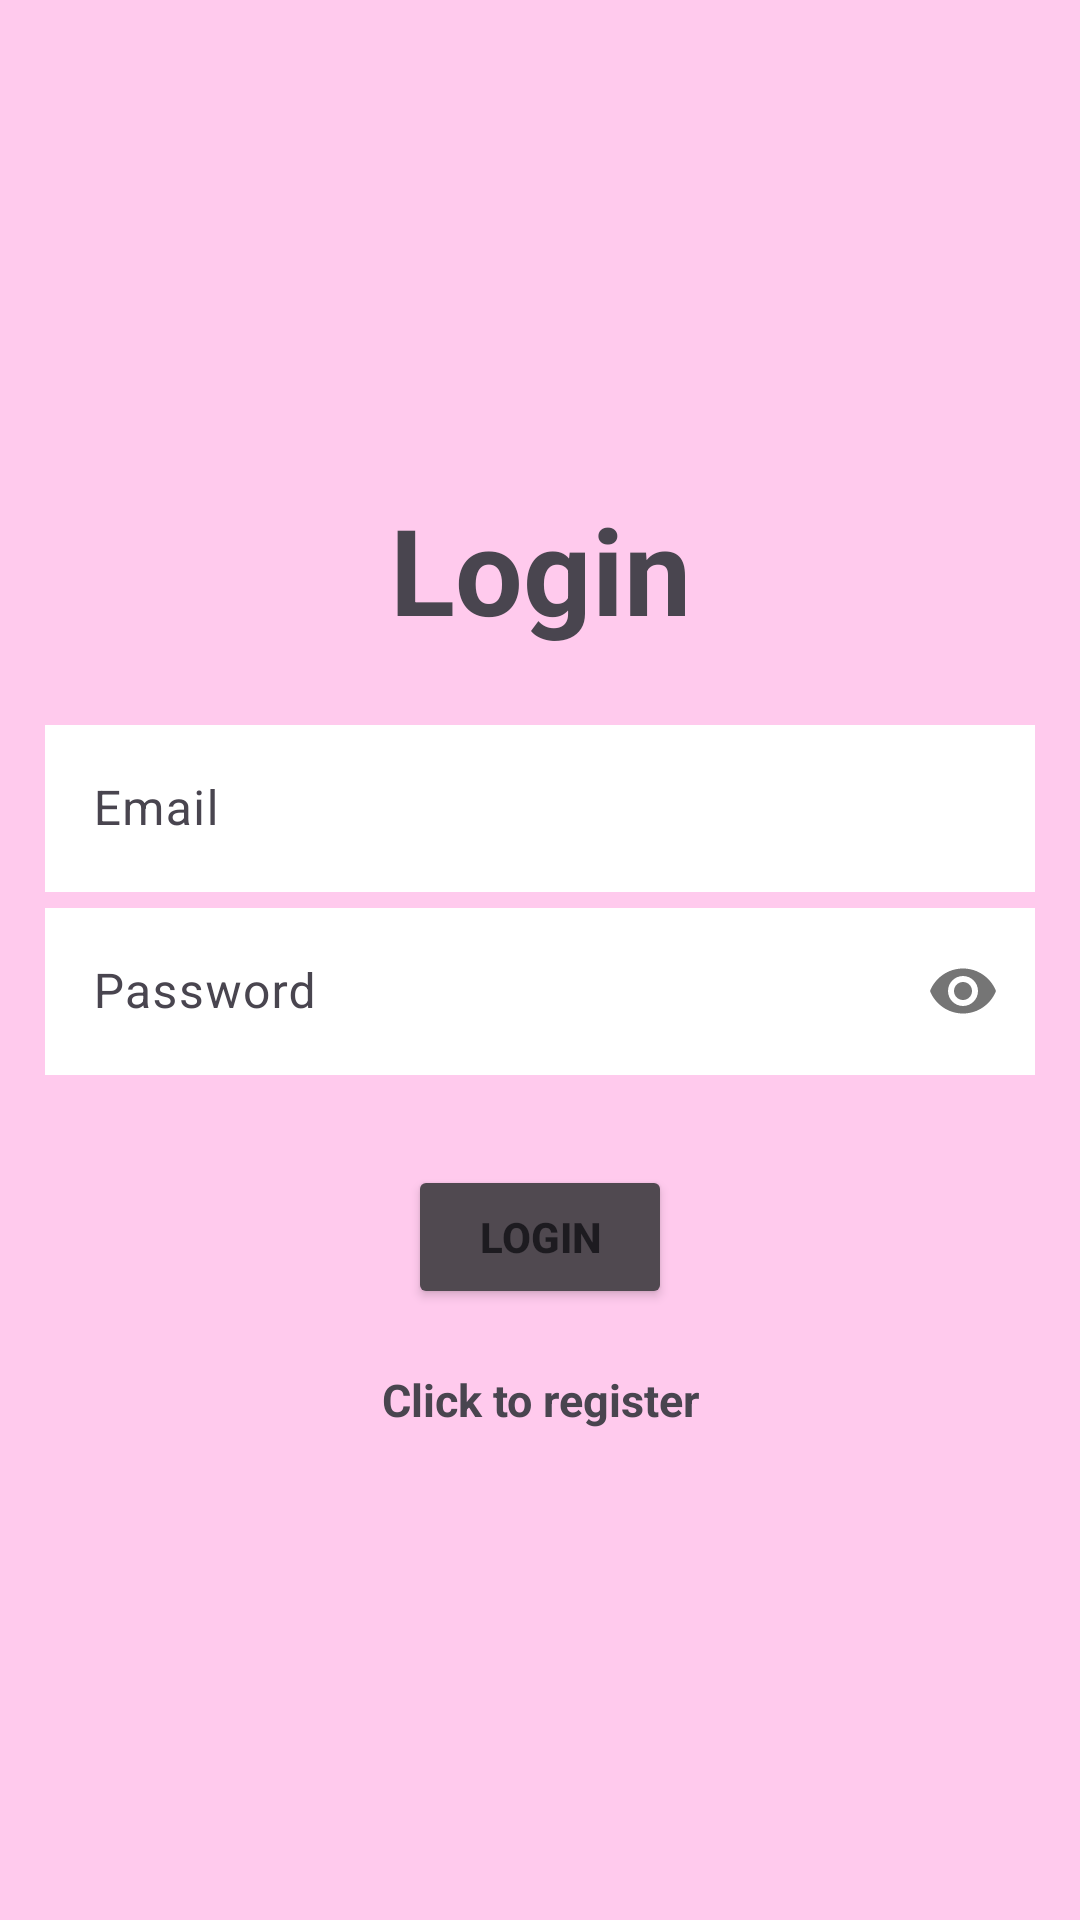

Here is an Android app screen rendered from its layout file. Give the layout XML and the strings, colors and styles it references.
<!-- AndroidManifest.xml: application theme Theme.Material3.Light -->
<!-- res/layout/activity_login.xml -->
<?xml version="1.0" encoding="utf-8"?>
<LinearLayout xmlns:android="http://schemas.android.com/apk/res/android"
    xmlns:app="http://schemas.android.com/apk/res-auto"
    xmlns:tools="http://schemas.android.com/tools"
    android:layout_width="match_parent"
    android:orientation="vertical"
    android:gravity="center"
    android:layout_height="match_parent"
    android:padding="15dp"
    android:background="@color/light_pink"
    tools:context=".Login">

    <TextView
        android:layout_width="match_parent"
        android:layout_height="wrap_content"
        android:layout_marginBottom="20dp"
        android:gravity="center"
        android:text="@string/login"
        android:textSize="40dp"
        android:textStyle="bold" />

    <com.google.android.material.textfield.TextInputLayout
        android:layout_width="match_parent"
        android:layout_height="wrap_content">

        <com.google.android.material.textfield.TextInputEditText
            android:id="@+id/email"
            android:background="@color/colorWhite"
            android:hint="@string/email"
            android:layout_width="match_parent"
            android:layout_height="wrap_content" />
    </com.google.android.material.textfield.TextInputLayout>

    <com.google.android.material.textfield.TextInputLayout
        android:layout_width="match_parent"
        android:layout_height="wrap_content"
        app:passwordToggleEnabled="true">

        <com.google.android.material.textfield.TextInputEditText
            android:id="@+id/password"
            android:background="@color/colorWhite"
            android:hint="@string/password"
            android:layout_width="match_parent"
            android:inputType="textPassword"
            android:layout_height="wrap_content"/>
    </com.google.android.material.textfield.TextInputLayout>

    <ProgressBar
        android:id="@+id/progressbar"
        android:visibility="gone"
        android:layout_width="wrap_content"
        android:layout_height="wrap_content"/>

    <Button
        android:id="@+id/btn_login"
        android:backgroundTint="@color/dark_white"
        android:textStyle="bold"
        android:text="@string/login"
        android:layout_marginTop="30dp"
        android:layout_width="wrap_content"
        android:layout_height="wrap_content"/>

    <TextView
        android:textStyle="bold"
        android:textSize="15sp"
        android:gravity="center"
        android:layout_marginTop="20dp"
        android:id="@+id/registerNow"
        android:text="@string/click_to_register"
        android:layout_width="match_parent"
        android:layout_height="wrap_content"/>


</LinearLayout>
<!-- resources referenced by this layout -->
<resources>
  <color name="colorWhite">#FFFFFFFF</color>
  <color name="dark_white">#504950</color>
  <color name="light_pink">#FFCAED</color>
  <string name="click_to_register">Click to register</string>
  <string name="email">Email</string>
  <string name="login">Login</string>
  <string name="password">Password</string>
</resources>
